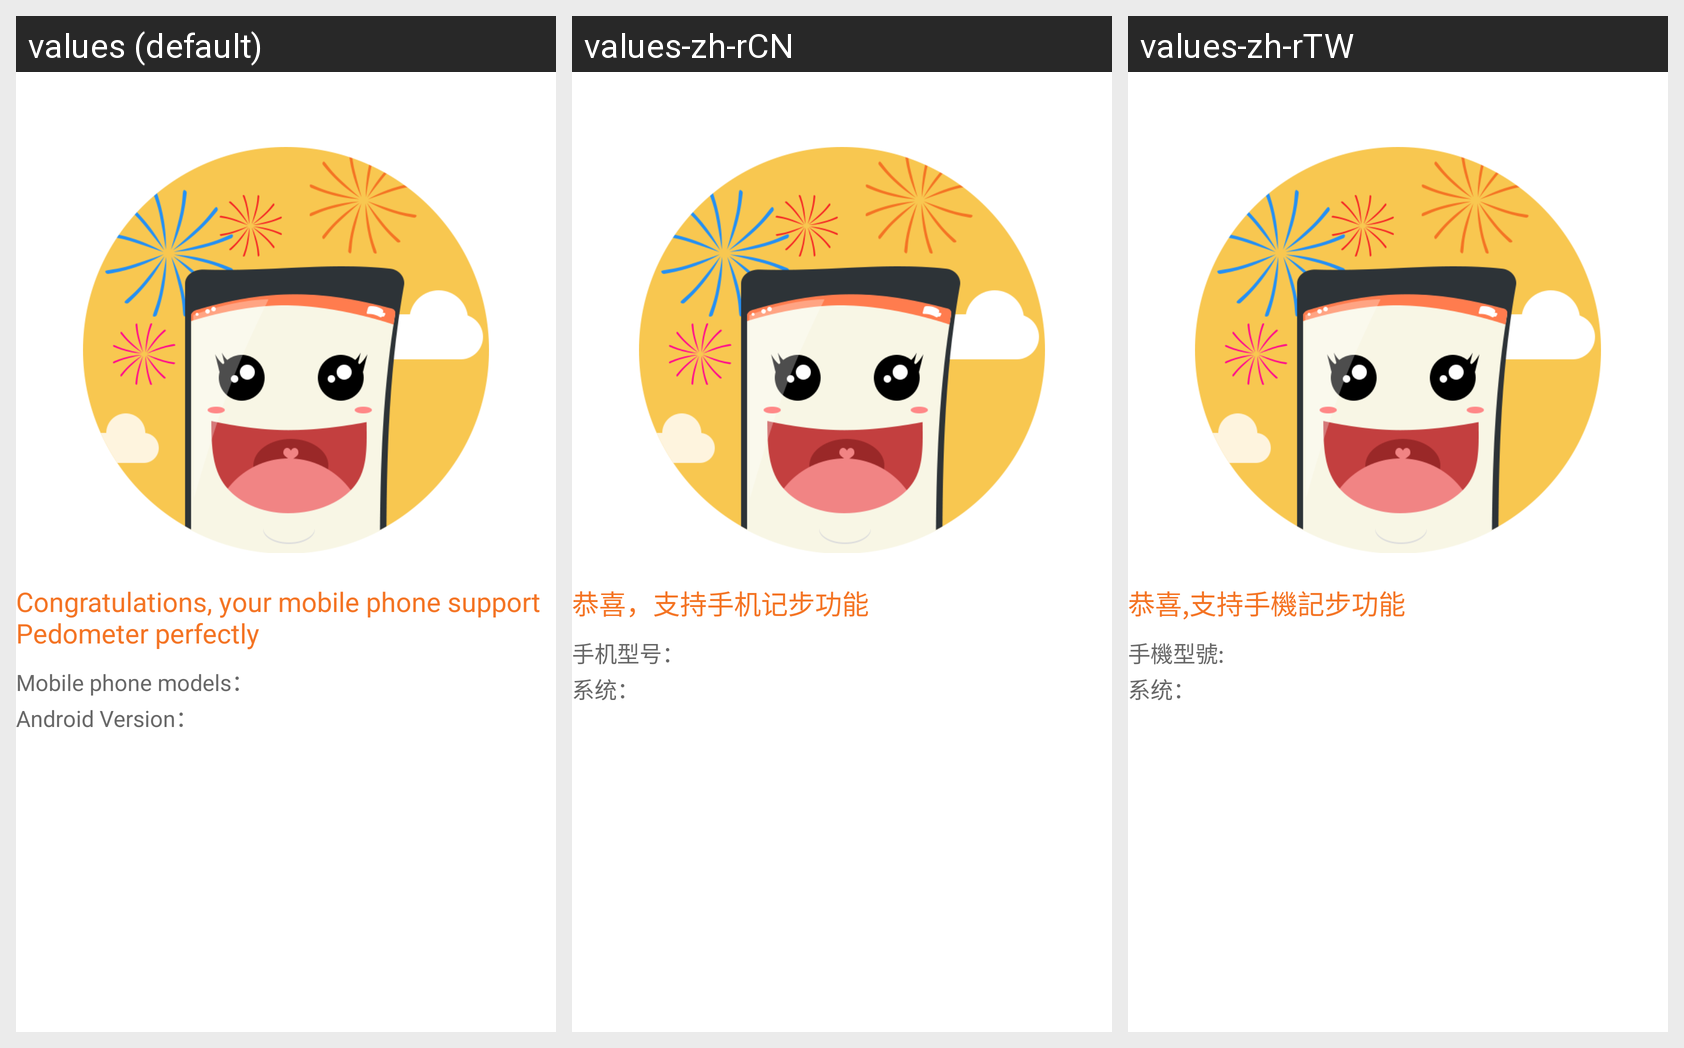

For this localized Android screen grid, give each drawn string resource with its value in every locale shown.
Android screen res/layout/gps_result.xml rendered under 3 locales, left to right: values (default), values-zh-rCN, values-zh-rTW. Device: Nexus 5 (rendered at 1080×1920; each locale shown at half size, 540×960, under a caption strip naming it); theme Theme.MaterialComponents.DayNight.NoActionBar.
Strings drawn on this screen, with the default value and each locale's value (text and hints the layout hard-codes, and strings that could not be matched under every locale, appear in the picture but are not listed):

result_ok
  values: Congratulations, your mobile phone support Pedometer perfectly
  values-zh-rCN: 恭喜，支持手机记步功能
  values-zh-rTW: 恭喜,支持手機記步功能

mobe_model
  values: Mobile phone models：
  values-zh-rCN: 手机型号：
  values-zh-rTW: 手機型號:

android_version
  values: Android Version：
  values-zh-rCN: 系统：
  values-zh-rTW: 系统：
